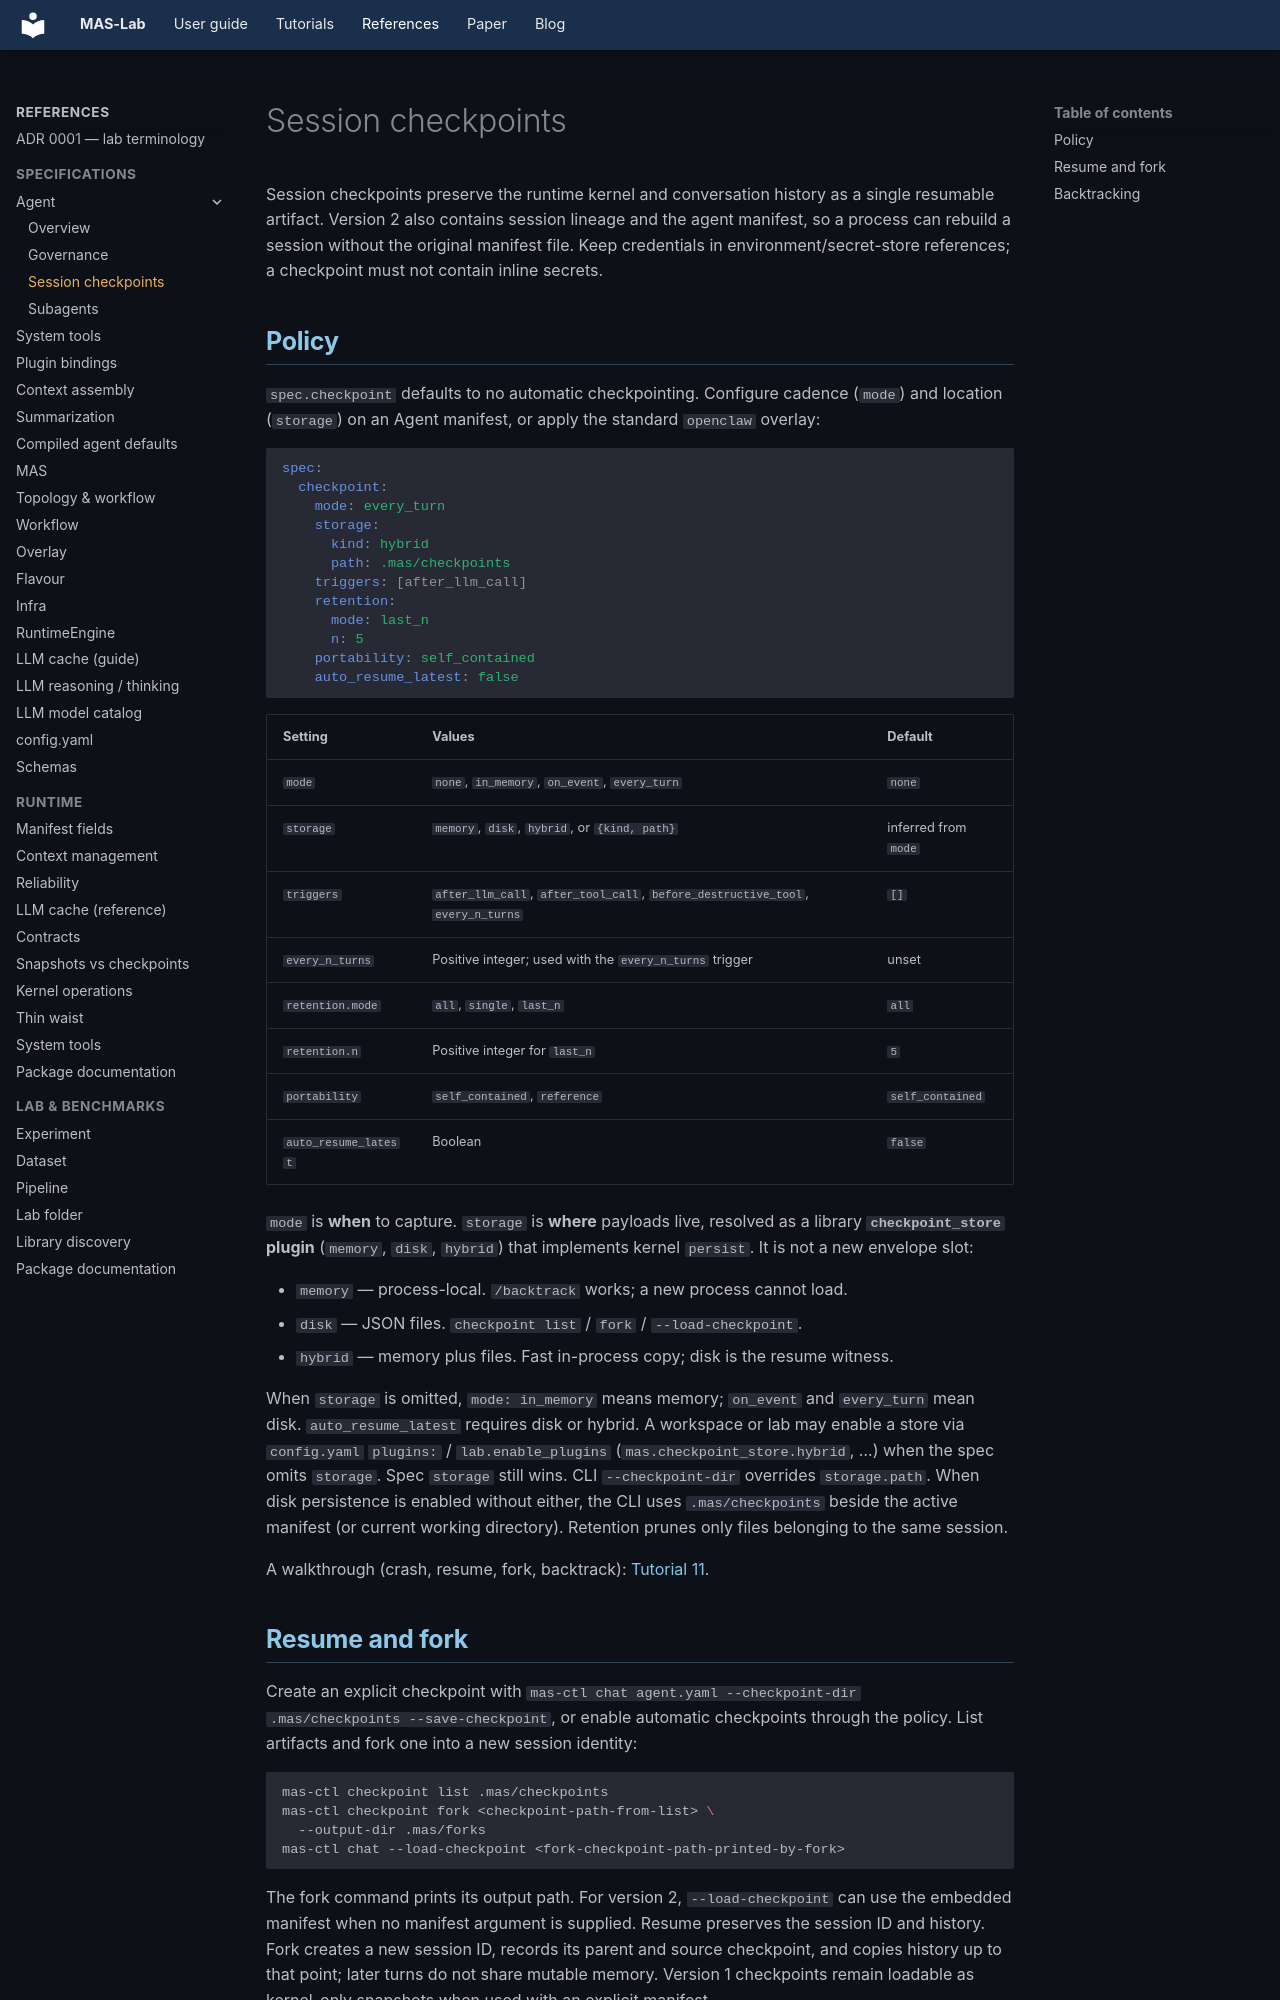

repository: outshift-open/mas-lab · page: manifests/checkpoint/index.html · generator: mkdocs

<!--
  Copyright (c) 2026 Cisco Systems, Inc. and its affiliates
  SPDX-License-Identifier: Apache-2.0
-->
# Session checkpoints

Session checkpoints preserve the runtime kernel and conversation history as a
single resumable artifact. Version 2 also contains session lineage and the
agent manifest, so a process can rebuild a session without the original
manifest file. Keep credentials in environment/secret-store references; a
checkpoint must not contain inline secrets.

## Policy

`spec.checkpoint` defaults to no automatic checkpointing. Configure cadence
(`mode`) and location (`storage`) on an Agent manifest, or apply the standard
`openclaw` overlay:

```yaml
spec:
  checkpoint:
    mode: every_turn
    storage:
      kind: hybrid
      path: .mas/checkpoints
    triggers: [after_llm_call]
    retention:
      mode: last_n
      n: 5
    portability: self_contained
    auto_resume_latest: false
```

| Setting | Values | Default |
| --- | --- | --- |
| `mode` | `none`, `in_memory`, `on_event`, `every_turn` | `none` |
| `storage` | `memory`, `disk`, `hybrid`, or `{kind, path}` | inferred from `mode` |
| `triggers` | `after_llm_call`, `after_tool_call`, `before_destructive_tool`, `every_n_turns` | `[]` |
| `every_n_turns` | Positive integer; used with the `every_n_turns` trigger | unset |
| `retention.mode` | `all`, `single`, `last_n` | `all` |
| `retention.n` | Positive integer for `last_n` | `5` |
| `portability` | `self_contained`, `reference` | `self_contained` |
| `auto_resume_latest` | Boolean | `false` |

`mode` is **when** to capture. `storage` is **where** payloads live, resolved
as a library **`checkpoint_store` plugin** (`memory`, `disk`, `hybrid`) that
implements kernel `persist`. It is not a new envelope slot:

- `memory` — process-local. `/backtrack` works; a new process cannot load.
- `disk` — JSON files. `checkpoint list` / `fork` / `--load-checkpoint`.
- `hybrid` — memory plus files. Fast in-process copy; disk is the resume witness.

When `storage` is omitted, `mode: in_memory` means memory; `on_event` and
`every_turn` mean disk. `auto_resume_latest` requires disk or hybrid.
A workspace or lab may enable a store via `config.yaml` `plugins:` /
`lab.enable_plugins` (`mas.checkpoint_store.hybrid`, …) when the spec omits
`storage`. Spec `storage` still wins. CLI `--checkpoint-dir` overrides
`storage.path`. When disk persistence is
enabled without either, the CLI uses `.mas/checkpoints` beside the active
manifest (or current working directory). Retention prunes only files belonging
to the same session.

A walkthrough (crash, resume, fork, backtrack):
[Tutorial 11](../tutorials/11-sessions-and-recovery/).
